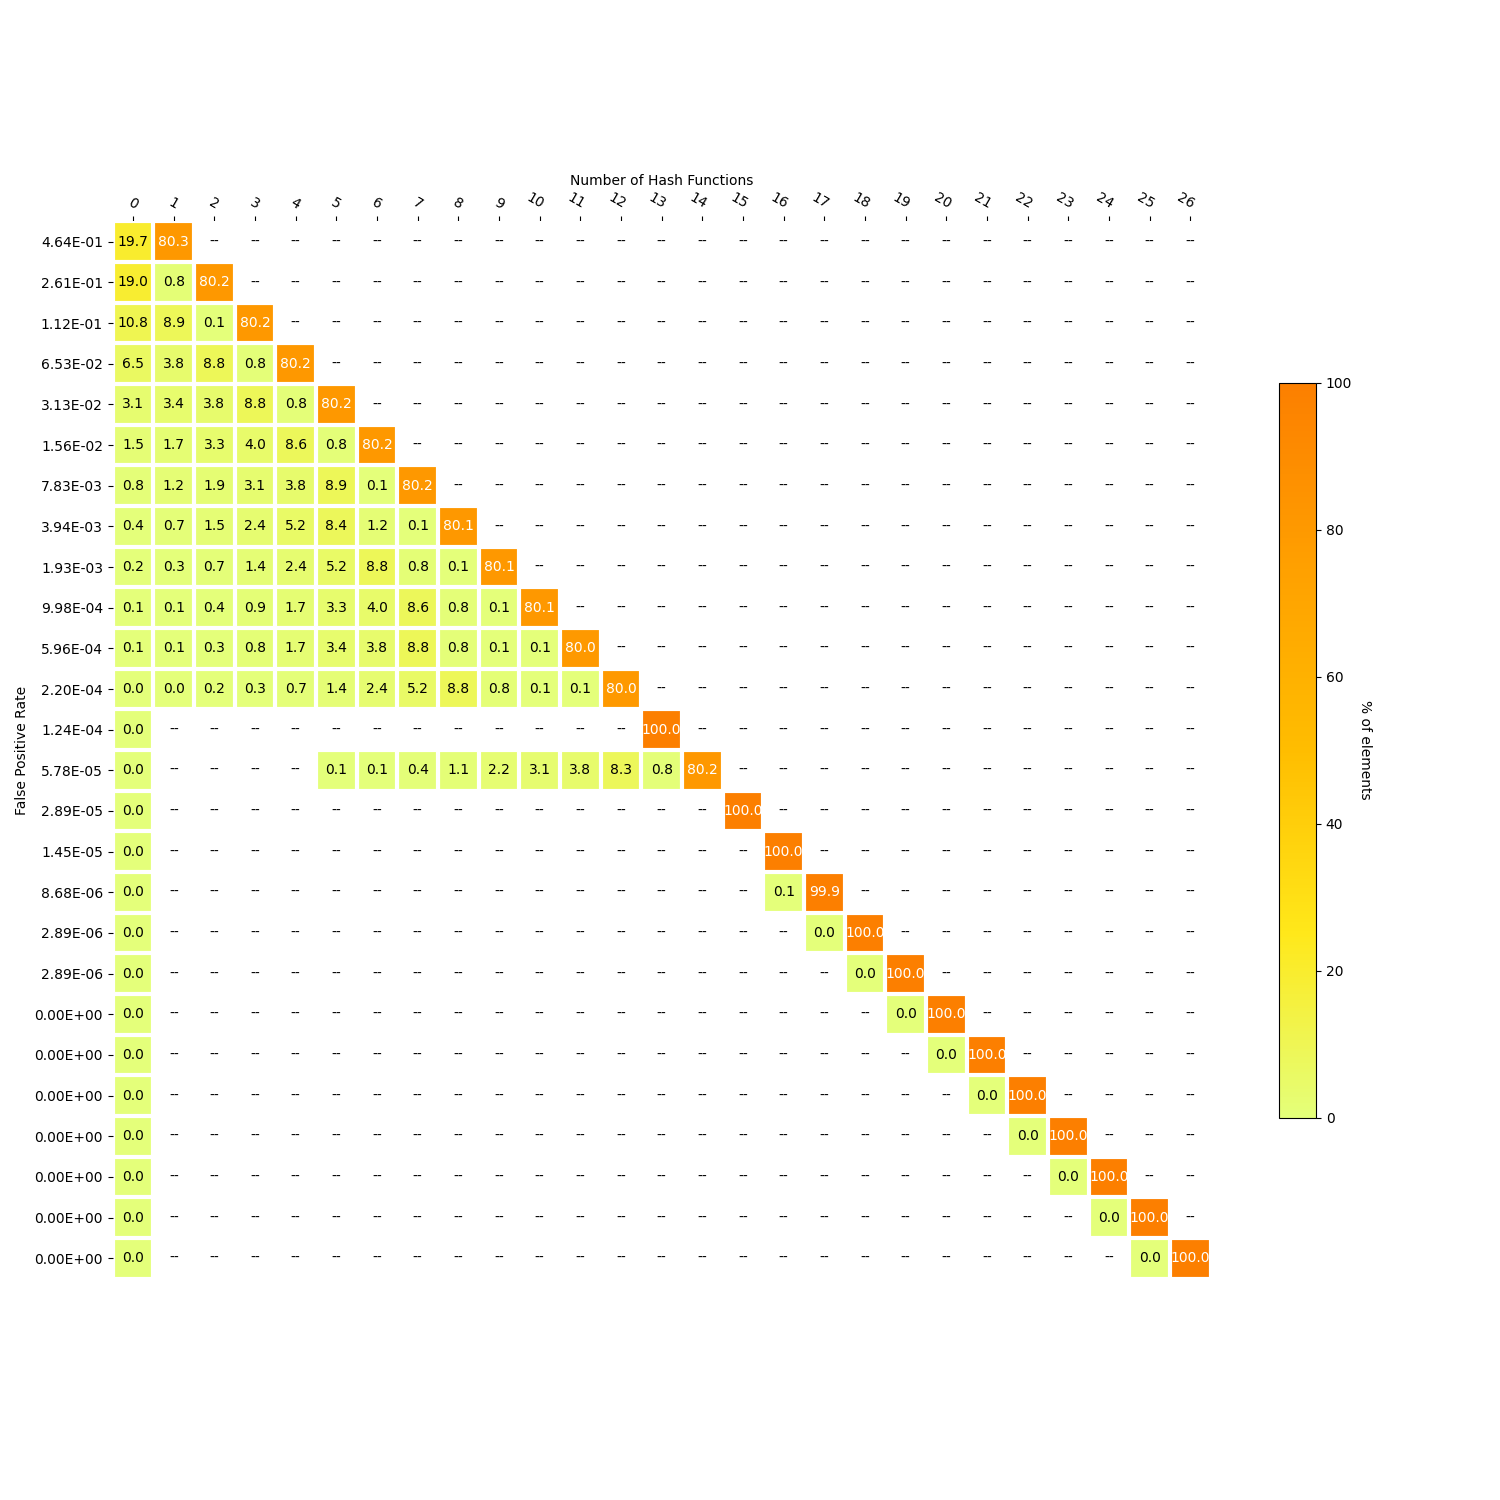

The file beside this chart, header and first rows:
, 1, 0, FPR_target, FPR_actual, size, 2, 3, 4, 5, 6, 7, 8, 9, 10, 11, 12, 13, 14, 15, 16, 17, 18, 19
0, 277725, 68013, 0.5, 0.4638, 3, , , , , , , , , , , , , , , , , , 
1, 2786, 65547, 0.25, 0.261, 17, 277405, , , , , , , , , , , , , , , , , 
2, 30729, 37379, 0.125, 0.1119, 239, 504.0, 277126, , , , , , , , , , , , , , , , 
3, 13019, 22325, 0.0625, 0.06534, 740, 30391, 2634, 277369, , , , , , , , , , , , , , , 
4, 11665, 10660, 0.03125, 0.0313, 1560, 13019, 30391, 2634, 277369, , , , , , , , , , , , , , 
5, 5816, 5329, 0.01562, 0.01565, 2665, 11319, 13746, 29654, 2633, 277241, , , , , , , , , , , , , 
6, 4086, 2653, 0.007812, 0.007827, 3840, 6721, 10618, 13149, 30797, 532.0, 277182, , , , , , , , , , , , 
7, 2464, 1331, 0.003906, 0.003937, 4716, 5185, 8221, 17897, 29054, 4172, 377.0, 277037, , , , , , , , , , , 
8, 1059, 652, 0.001953, 0.001929, 6433, 2485, 4828, 8236, 17998, 30384, 2715, 358.0, 277023, , , , , , , , , , 
9, 507.0, 344, 0.0009766, 0.0009979, 7967, 1318, 3160, 5816, 11319, 13746, 29654, 2633, 331.0, 276910, , , , , , , , , 
10, 523.0, 197, 0.0004883, 0.0005958, 8281, 1086, 2830, 6024, 11665, 13019, 30391, 2634, 381.0, 374.0, 276614, , , , , , , , 
11, 27.0, 0, 0.0002441, 0.0002198, 13832, 625.0, 1059, 2485, 4828, 8236, 17998, 30384, 2715, 358.0, 408.0, 276615, , , , , , , 
12, , 0, 0.0001221, 0.0001244, 64837, , , , , , , , , , , , 345738, , , , , , 
13, , 0, 6.103515625e-05, 5.784727163343341e-05, 32643, , , , 399.0, 509.0, 1429, 3631, 7455, 10611, 13111, 28742, 2636, 277215, , , , , 
14, , 0, 3.0517578125e-05, 2.8923635816716704e-05, 74811, , , , , , , , , , , , , , 345738, , , , 
15, , 0, 1.52587890625e-05, 1.4461817908358352e-05, 79799, , , , , , , , , , , , , , , 345738, , , 
16, , 0, 7.62939453125e-06, 8.677090745015011e-06, 81772, , , , , , , , , , , , , , , 420.0, 345318, , 
17, , 0, 3.814697265625e-06, 2.8923635816716704e-06, 87197, , , , , , , , , , , , , , , , 27.0, 345711, 
18, , 0, 1.9073486328125e-06, 2.8923635816716704e-06, 92185, , , , , , , , , , , , , , , , , 27.0, 345711
19, , 0, 9.5367431640625e-07, 0.0, 97172, , , , , , , , , , , , , , , , , , 27.0
20, , 0, 4.76837158203125e-07, 0.0, 102159, , , , , , , , , , , , , , , , , , 
21, , 0, 2.384185791015625e-07, 0.0, 107147, , , , , , , , , , , , , , , , , , 
22, , 0, 1.1920928955078125e-07, 0.0, 112134, , , , , , , , , , , , , , , , , , 
23, , 0, 5.960464477539063e-08, 0.0, 117122, , , , , , , , , , , , , , , , , , 
24, , 0, 2.9802322387695312e-08, 0.0, 122109, , , , , , , , , , , , , , , , , , 
25, , 0, 1.4901161193847656e-08, 0.0, 127096, , , , , , , , , , , , , , , , , , 
